2-way image classification set "NIKE DATASET" from GitHub (IamMohitM/Datasets); label vocabulary: Nike, non Nike.

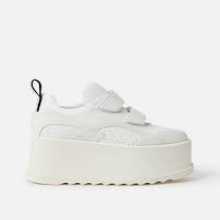
Label: non Nike

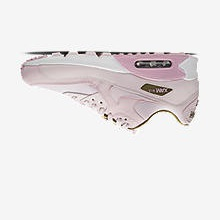
Label: Nike

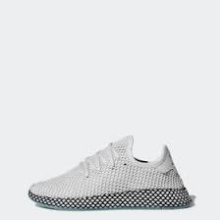
Label: non Nike

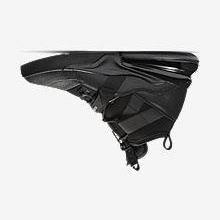
Label: Nike

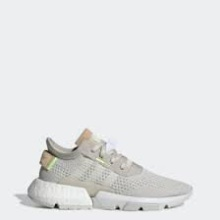
Label: non Nike

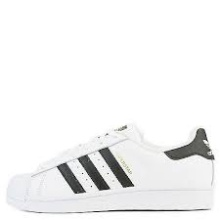
Label: non Nike
